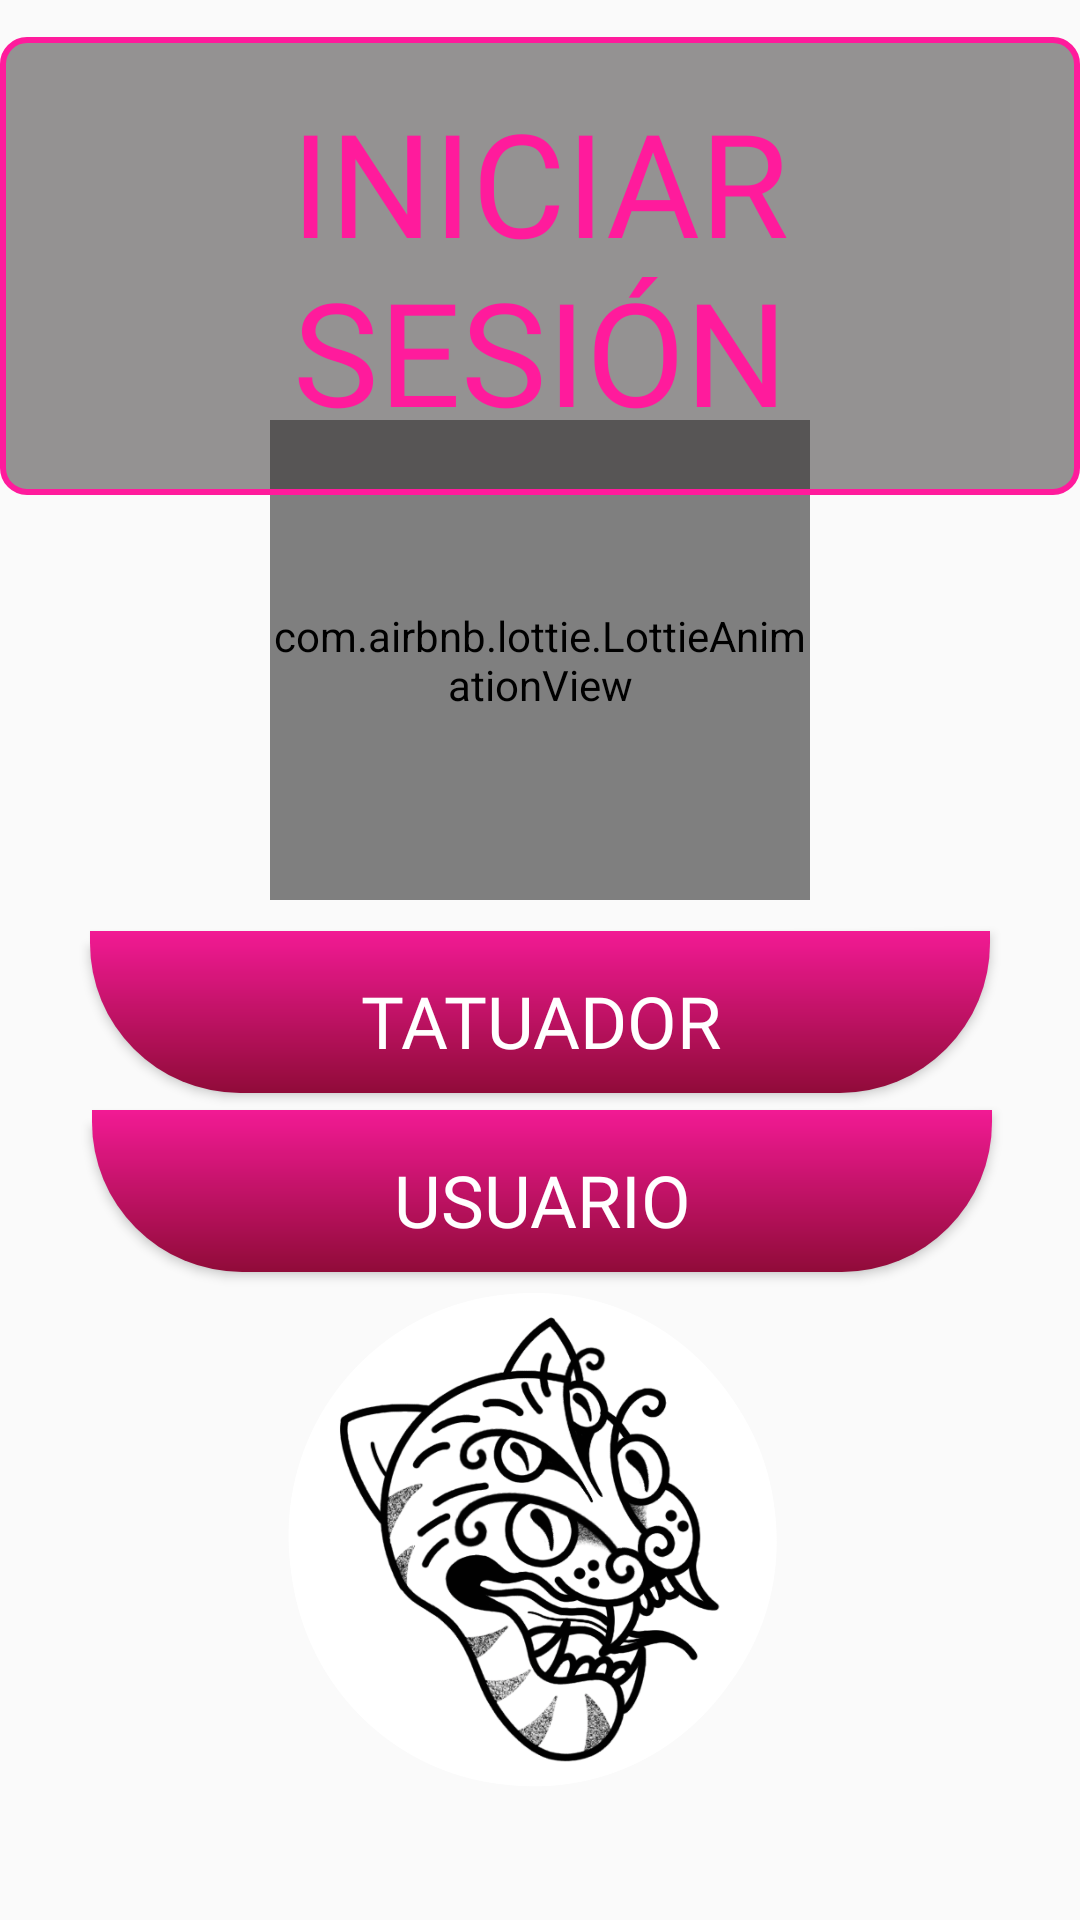

Here is an Android app screen rendered from its layout file. Give the layout XML and the strings, colors and styles it references.
<!-- AndroidManifest.xml: application theme Theme.Newinked -->
<!-- res/layout/iniciosesion_activity.xml -->
<?xml version="1.0" encoding="utf-8"?>
<androidx.constraintlayout.widget.ConstraintLayout xmlns:android="http://schemas.android.com/apk/res/android"
    xmlns:app="http://schemas.android.com/apk/res-auto"
    xmlns:tools="http://schemas.android.com/tools"
    android:layout_width="match_parent"
    android:layout_height="match_parent"
    android:background="@color/common_google_signin_btn_text_light_pressed">

    <com.airbnb.lottie.LottieAnimationView
        android:id="@+id/load"
        android:layout_width="180dp"
        android:layout_height="160dp"
        android:adjustViewBounds="true"
        app:layout_constraintBottom_toBottomOf="parent"
        app:layout_constraintEnd_toEndOf="parent"
        app:layout_constraintStart_toStartOf="parent"
        app:layout_constraintTop_toTopOf="parent"
        app:layout_constraintVertical_bias="0.292"
        app:lottie_rawRes="@raw/personlogin"
        tools:visibility="visible" />

    <ImageView
        android:id="@+id/imageView2"
        android:layout_width="180dp"
        android:layout_height="250dp"
        app:layout_constraintBottom_toBottomOf="parent"
        app:layout_constraintEnd_toEndOf="parent"
        app:layout_constraintStart_toStartOf="parent"
        app:layout_constraintTop_toTopOf="parent"
        app:layout_constraintVertical_bias="1.0"
        app:srcCompat="@drawable/logocirculo" />

    <TextView
        android:id="@+id/iniciarsesiontv"
        android:layout_width="wrap_content"
        android:layout_height="wrap_content"
        android:background="@drawable/about_textview_background"
        android:fontFamily="@font/dm_sans_medium"
        android:padding="16dp"
        android:text="@string/iniciar"
        android:textAlignment="center"
        android:textAppearance="@style/TextAppearance.AppCompat.Body2"
        android:textColor="#FF1B9C"
        android:textSize="48sp"
        app:layout_constraintBottom_toBottomOf="parent"
        app:layout_constraintEnd_toEndOf="parent"
        app:layout_constraintHorizontal_bias="0.484"
        app:layout_constraintStart_toStartOf="parent"
        app:layout_constraintTop_toTopOf="parent"
        app:layout_constraintVertical_bias="0.025" />

    <Button
        android:id="@+id/btnTatuador2"
        android:layout_width="300dp"
        android:layout_height="60dp"
        android:background="@drawable/button_background4"
        android:fontFamily="@font/roboto_medium"
        android:text="@string/tatuador"
        android:textAppearance="@style/TextAppearance.AppCompat.Display1"
        android:textColor="@android:color/white"
        android:textSize="24sp"
        app:layout_constraintBottom_toBottomOf="parent"
        app:layout_constraintEnd_toEndOf="parent"
        app:layout_constraintStart_toStartOf="parent"
        app:layout_constraintTop_toTopOf="parent"
        app:layout_constraintVertical_bias="0.535" />

    <Button
        android:id="@+id/btnUsuario2"
        android:layout_width="300dp"
        android:layout_height="60dp"
        android:background="@drawable/button_background4"
        android:fontFamily="@font/roboto_medium"
        android:text="@string/usuario"
        android:textAppearance="@style/TextAppearance.AppCompat.Display1"
        android:textColor="@android:color/white"
        android:textSize="24sp"
        app:layout_constraintBottom_toBottomOf="parent"
        app:layout_constraintEnd_toEndOf="parent"
        app:layout_constraintHorizontal_bias="0.513"
        app:layout_constraintStart_toStartOf="parent"
        app:layout_constraintTop_toTopOf="parent"
        app:layout_constraintVertical_bias="0.638" />

</androidx.constraintlayout.widget.ConstraintLayout>
<!-- resources referenced by this layout -->
<resources>
  <!-- drawable about_textview_background (drawable) -->
  <?xml version="1.0" encoding="utf-8"?>
  <shape xmlns:android="http://schemas.android.com/apk/res/android">
      <solid android:color="#80302C2C" /> 
      <corners android:radius="8dp" /> 
      <stroke
          android:color="#FF1B9C"
          android:width="2dp" />
  </shape>
  <!-- drawable button_background4 (drawable) -->
  <layer-list xmlns:android="http://schemas.android.com/apk/res/android">
  
      
      <item android:bottom="6dp">
          <shape android:shape="rectangle">
              <corners
                  android:bottomLeftRadius="50dp"
                  android:bottomRightRadius="50dp"
                  android:topLeftRadius="0dp"
                  android:topRightRadius="0dp" />
              <gradient
                  android:startColor="#FF1B9C"
                  android:endColor="#980C3C"
                  android:angle="270" />
          </shape>
      </item>
  
      
      <item
          android:left="0dp"
          android:right="0dp"
          android:top="0dp"
          android:bottom="6dp">
          <shape android:shape="rectangle">
              <solid android:color="#0D000000" />
              <corners
                  android:bottomLeftRadius="50dp"
                  android:bottomRightRadius="50dp"
                  android:topLeftRadius="0dp"
                  android:topRightRadius="0dp" />
              <padding
                  android:left="2dp"
                  android:right="2dp"
                  android:top="2dp"
                  android:bottom="2dp" />
          </shape>
      </item>
  
  </layer-list>
  <!-- drawable logocirculo: png bitmap (drawable, 951546 bytes) -->
  <string name="iniciar">INICIAR SESIÓN</string>
  <string name="tatuador">TATUADOR</string>
  <string name="usuario">USUARIO</string>
  <style name="Theme.Newinked" parent="Base.Theme.Newinked" />
  <style name="Base.Theme.Newinked" parent="Theme.AppCompat.Light.NoActionBar">
          
          
      </style>
</resources>
